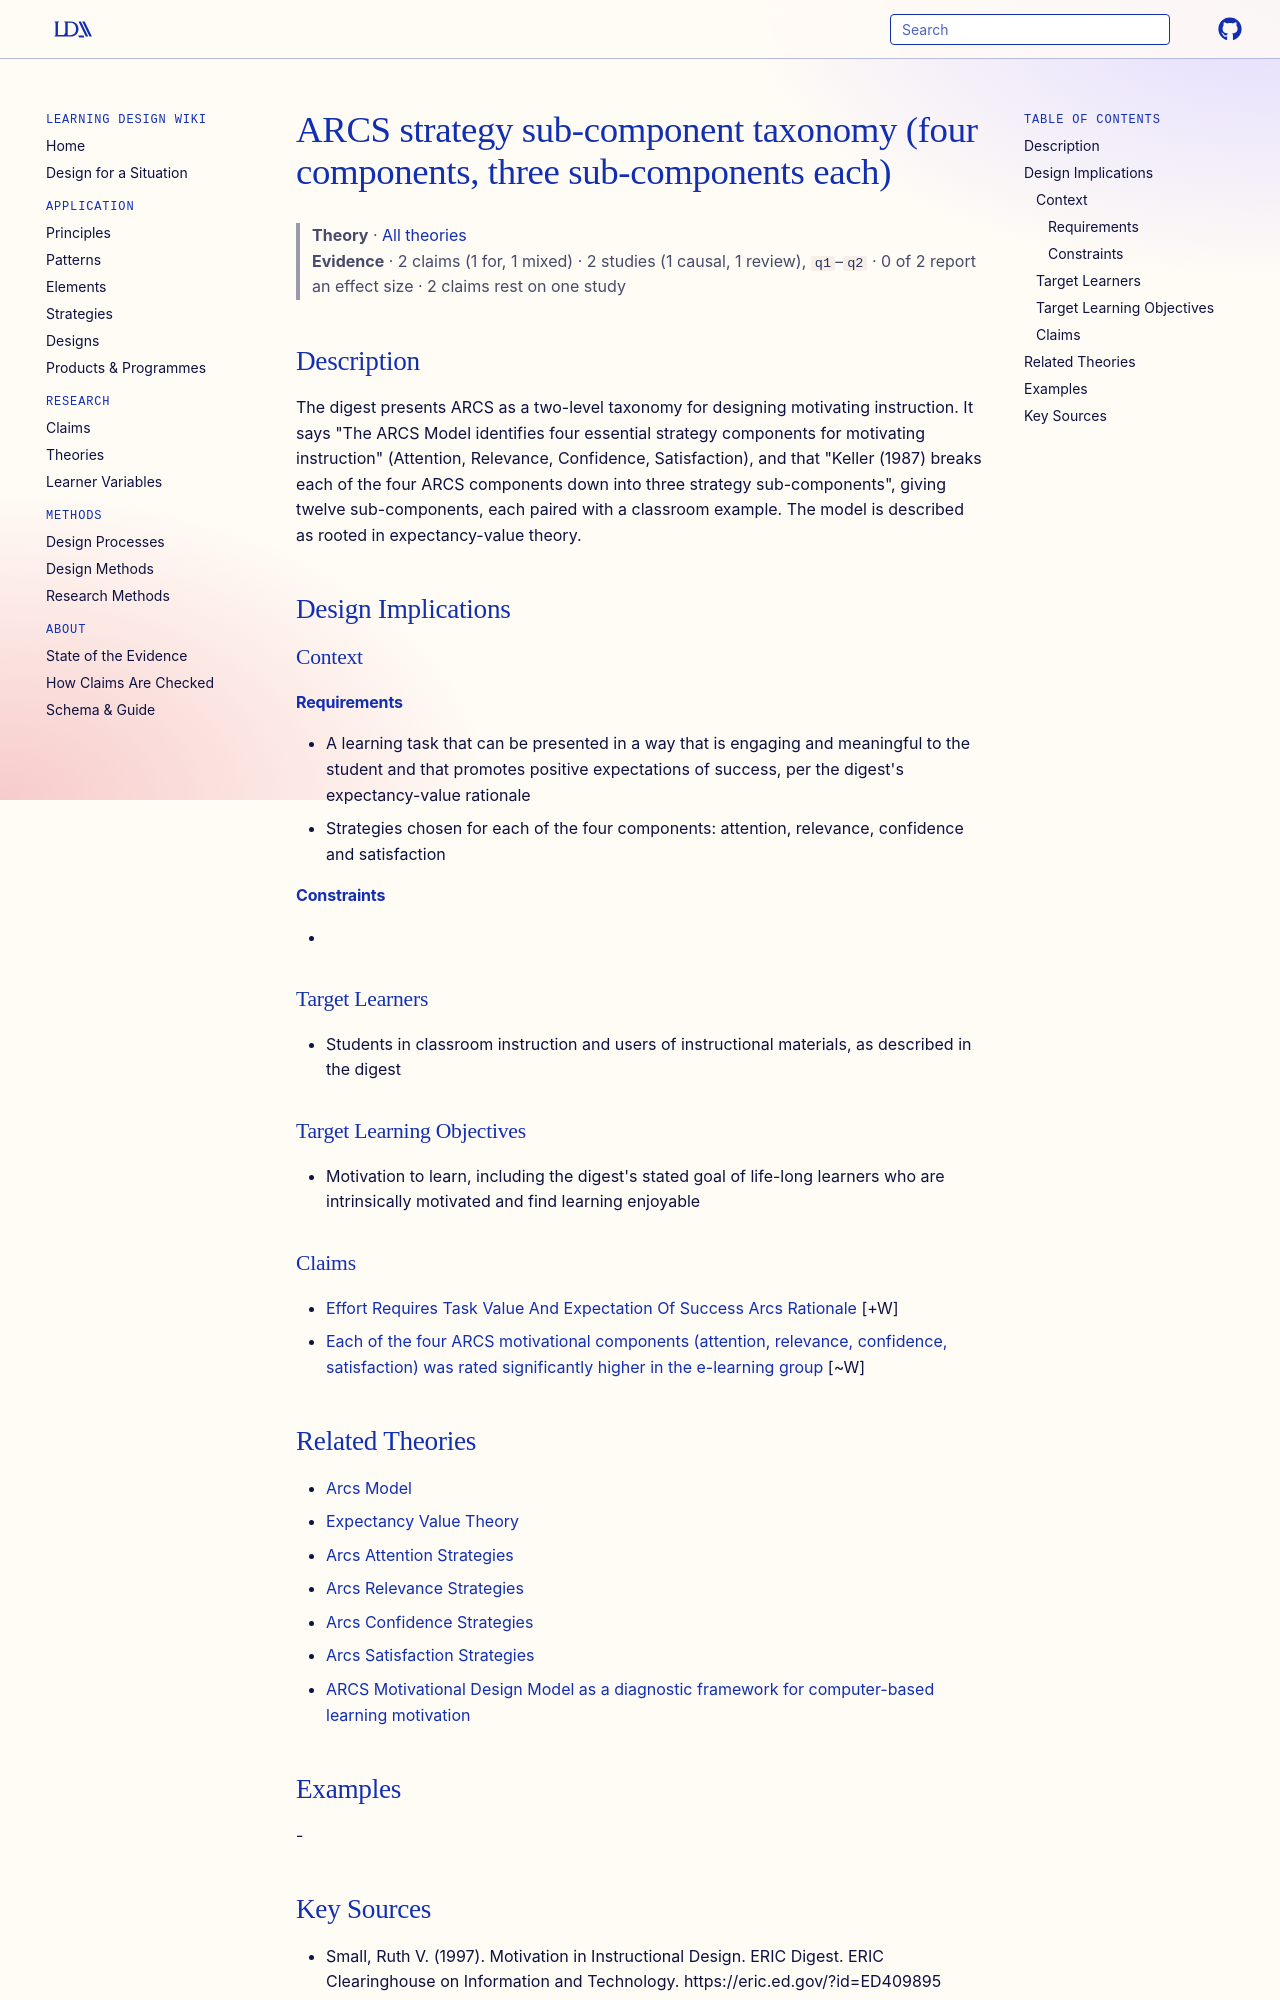

repository: Learning-Design-Alliance/learning-wiki · page: theories/arcs-strategy-subcomponent-taxonomy/index.html · generator: mkdocs

---
type: theory
title: ARCS strategy sub-component taxonomy (four components, three sub-components each)
description: The digest presents ARCS as a two-level taxonomy for designing motivating instruction.
canonical: true
status: review
generated:
  by: claude/unspecified
  at: 2026-09-24
sources:
  - id: small-1997
    resource: "https://eric.ed.gov/?id=ED409895"
    title: "Small, Ruth V. (1997). Motivation in Instructional Design. ERIC Digest. ERIC Clearinghouse on Information and Technology. https://eric.ed.gov/?id=ED409895"
    author: Small, Ruth V
---

# ARCS strategy sub-component taxonomy (four components, three sub-components each)

> **Theory** · [All theories](index.md)
> **Evidence** · 2 claims (1 for, 1 mixed) · 2 studies (1 causal, 1 review), `q1`–`q2` · 0 of 2 report an effect size · 2 claims rest on one study

## Description
The digest presents ARCS as a two-level taxonomy for designing motivating instruction. It says "The ARCS Model identifies four essential strategy components for motivating instruction" (Attention, Relevance, Confidence, Satisfaction), and that "Keller (1987) breaks each of the four ARCS components down into three strategy sub-components", giving twelve sub-components, each paired with a classroom example. The model is described as rooted in expectancy-value theory.

## Design Implications

### Context
#### Requirements
- A learning task that can be presented in a way that is engaging and meaningful to the student and that promotes positive expectations of success, per the digest's expectancy-value rationale
- Strategies chosen for each of the four components: attention, relevance, confidence and satisfaction
#### Constraints
- 

### Target Learners
- Students in classroom instruction and users of instructional materials, as described in the digest

### Target Learning Objectives
- Motivation to learn, including the digest's stated goal of life-long learners who are intrinsically motivated and find learning enjoyable

### Claims

- [Effort Requires Task Value And Expectation Of Success Arcs Rationale](../claims/effort-requires-task-value-and-expectation-of-success-arcs-rationale.md) [+W]
- [Each of the four ARCS motivational components (attention, relevance, confidence, satisfaction) was rated significantly higher in the e-learning group](../claims/arcs-components-all-higher-ecme.md) [~W]
